Run: headless pygame with SDL's dummy video driver; simulated clock (each Clock.tick advances the game by its frame time, no real sleeping); random seed 0; keys injected as events and as key.get_pressed() state; no mouse input.
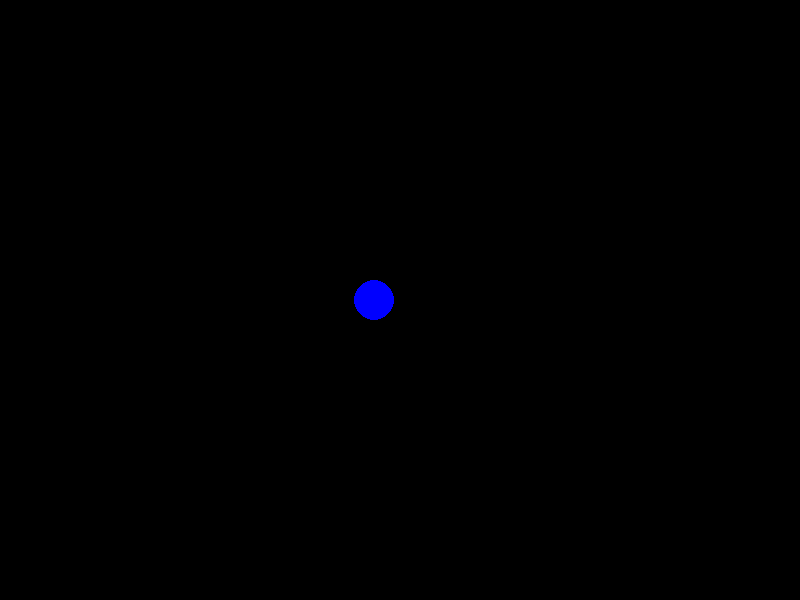
Frame 1 of 4 · flips 1–60 · no input
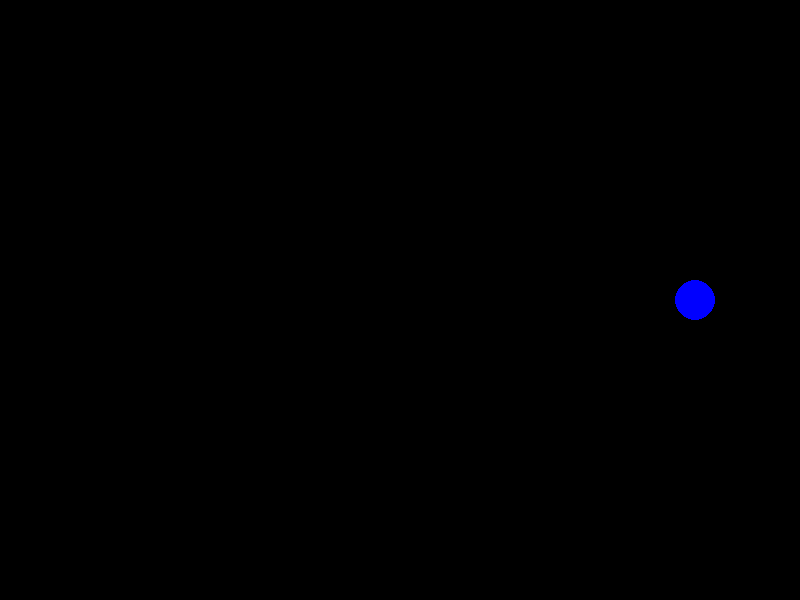
Frame 2 of 4 · flips 61–180 · tapped SPACE, RETURN · held RIGHT (→), D
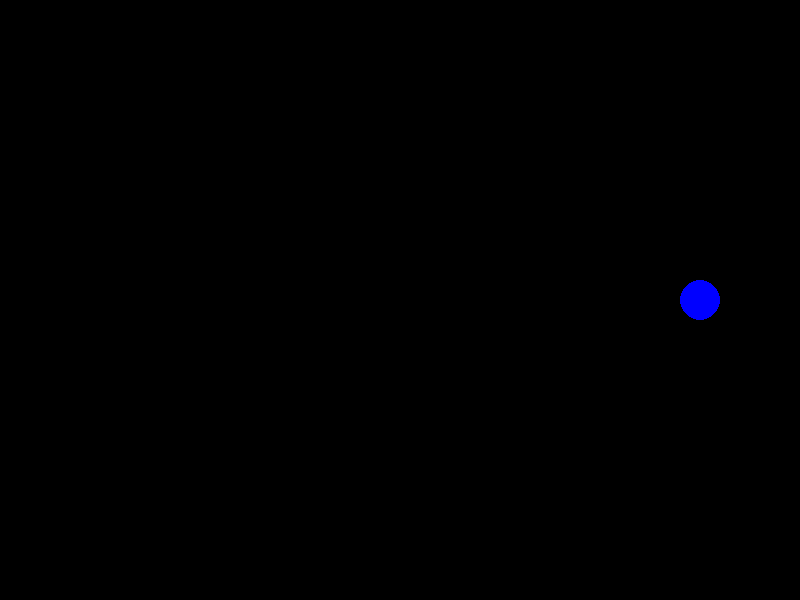
Frame 3 of 4 · flips 181–300 · held DOWN (↓), S
Frame 4 of 4 · flips 301–420 · held LEFT (←), A, UP (↑), W · screen unchanged from frame 3, image omitted

The pygame program that drew these frames:

import pygame
import sys
import math

# Easing functions
def ease_in_out(t):
    return t * t * (3 - 2 * t)

def ease_in(t):
    return t * t

def ease_out(t):
    return t * (2 - t)

def linear(t):
    return t

# Dictionary of easing functions
easing_functions = {
    'ease_in_out': ease_in_out,
    'ease_in': ease_in,
    'ease_out': ease_out,
    'linear': linear
}

class Tween:
    def __init__(self, obj, attr, start_value, end_value, duration, easing_func_name):
        self.obj = obj
        self.attr = attr
        self.start_value = start_value
        self.end_value = end_value
        self.duration = duration
        self.easing_func = easing_functions[easing_func_name]
        self.start_time = None

    def start(self):
        self.start_time = pygame.time.get_ticks() / 1000

    def update(self):
        if self.start_time is None:
            return
        
        current_time = pygame.time.get_ticks() / 1000
        elapsed_time = current_time - self.start_time
        t = min(elapsed_time / self.duration, 1)  # Clamp t to [0, 1]
        
        eased_t = self.easing_func(t)
        current_value = self.interpolate(self.start_value, self.end_value, eased_t)

        # Set the current value to the object's attribute
        setattr(self.obj, self.attr, current_value)

    def interpolate(self, start, end, t):
        return start + t * (end - start)

    @classmethod
    def tween(cls, obj, attr, start_value, end_value, duration, easing_func_name):
        tween_instance = cls(obj, attr, start_value, end_value, duration, easing_func_name)
        tween_instance.start()
        return tween_instance

class Circle:
    def __init__(self, x, y, radius):
        self.x = x
        self.y = y
        self.radius = radius

# Initialize Pygame
pygame.init()

# Set up the display
screen = pygame.display.set_mode((800, 600))
pygame.display.set_caption("Dynamic Tween Class Example")

# Colors
WHITE = (255, 255, 255)
BLUE = (0, 0, 255)
BLACK = (0, 0, 0)

# Circle properties
circle = Circle(100, 300, 20)

# Create Tween objects for x and y positions
tweens = [
    Tween.tween(circle, 'x', 100, 700, 2, 'ease_in_out'),
    Tween.tween(circle, 'y', 300, 300, 2, 'ease_in_out')  # This is static but added for completeness
]

# Main loop
running = True
clock = pygame.time.Clock()

while running:
    for event in pygame.event.get():
        if event.type == pygame.QUIT:
            running = False
        elif event.type == pygame.KEYDOWN:
            if event.key == pygame.K_SPACE:
                for tween in tweens:
                    tween.start()

    # Update the tweens
    for tween in tweens:
        tween.update()

    # Clear the screen
    screen.fill(BLACK)

    # Draw the circle at the current position
    pygame.draw.circle(screen, BLUE, (int(circle.x), int(circle.y)), circle.radius)

    # Update the display
    pygame.display.flip()
    
    # Cap the frame rate
    clock.tick(60)

# Quit Pygame
pygame.quit()
sys.exit()
